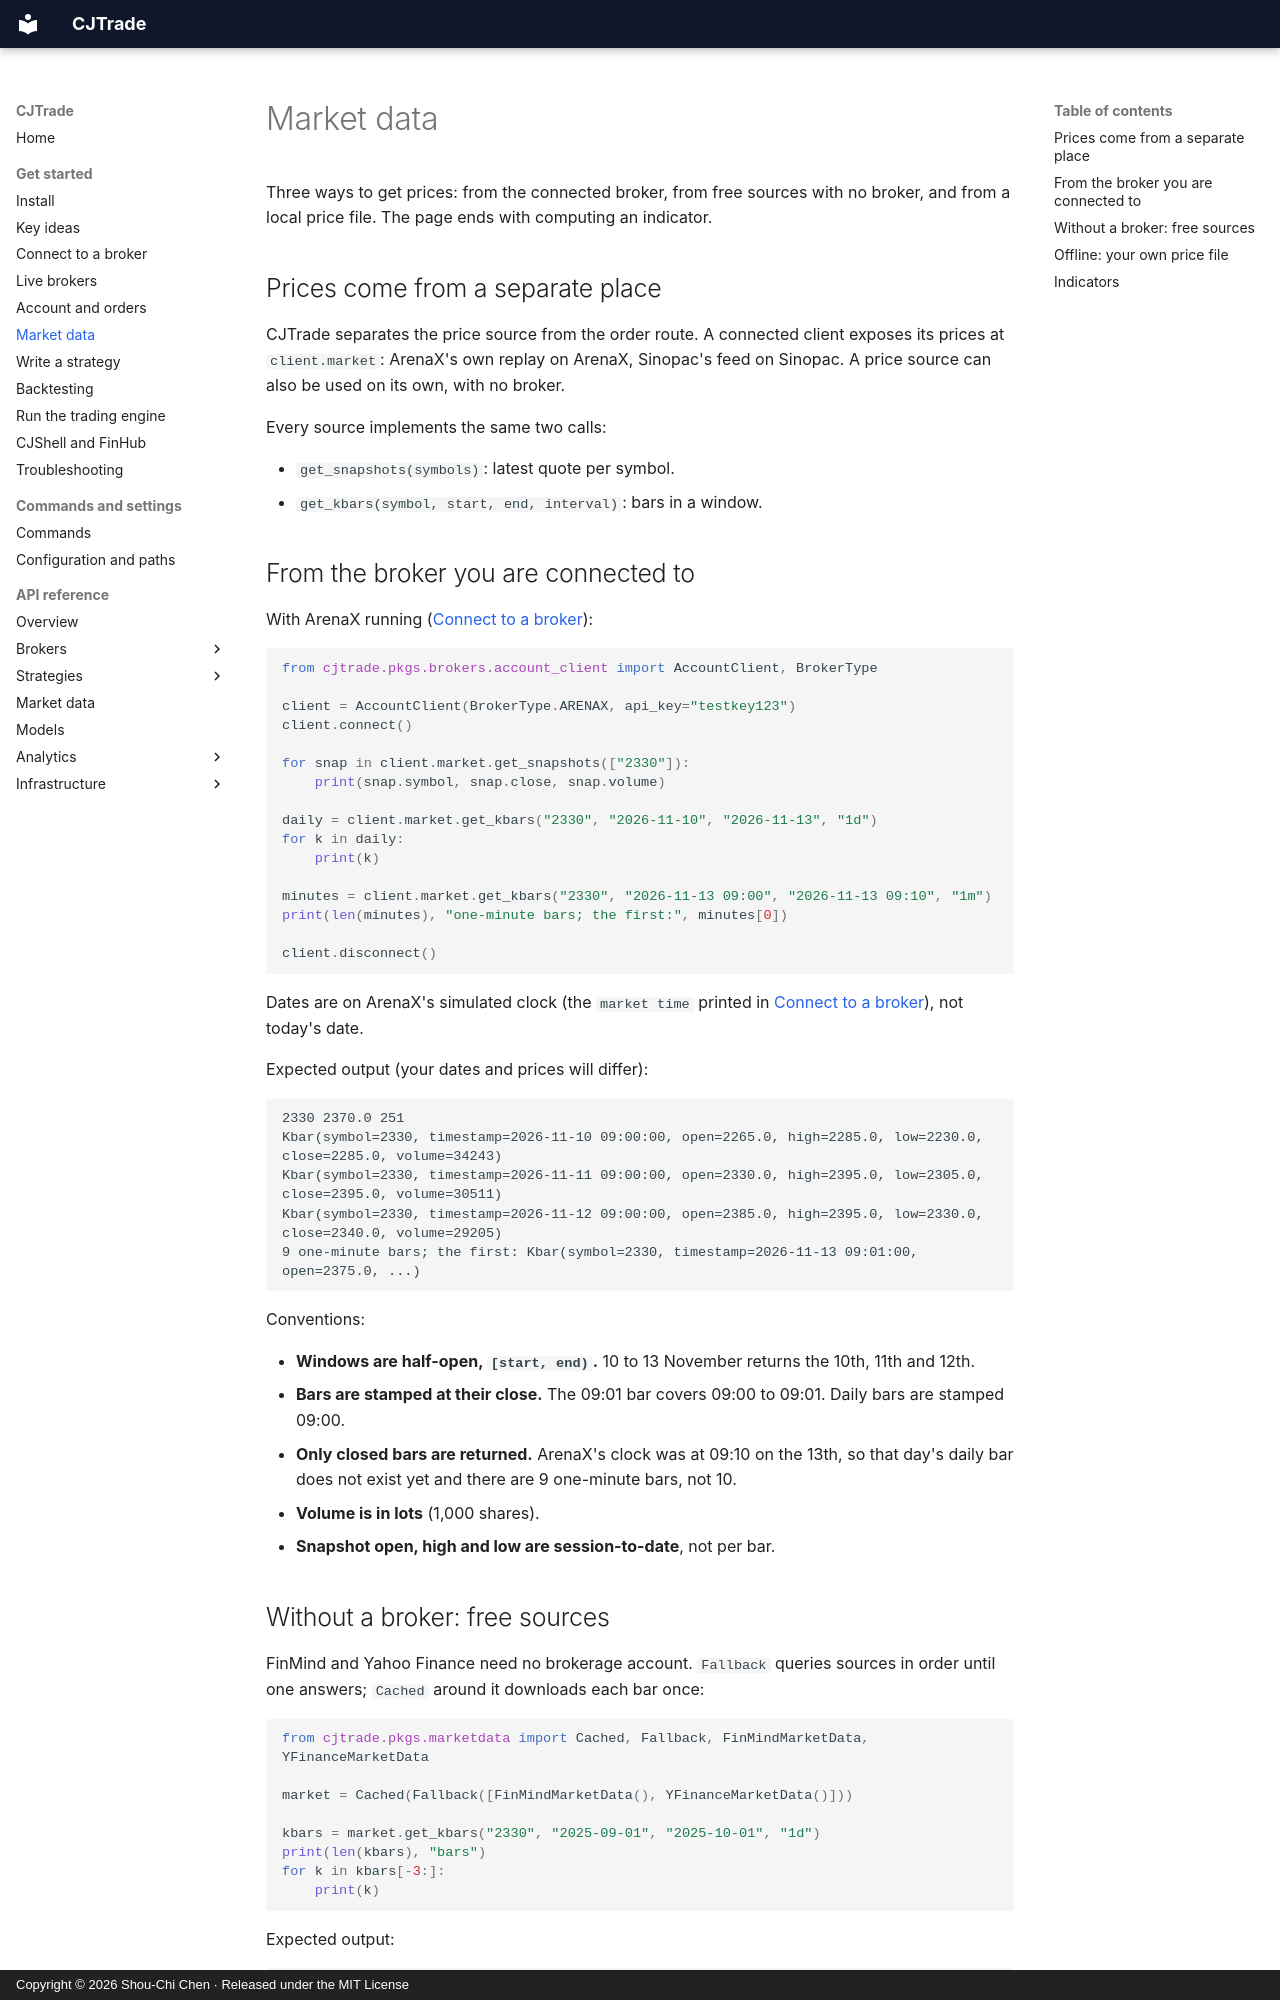

repository: jackiesogi/CJTrade · page: get-started/market-data/index.html · generator: mkdocs · copyright: Copyright © 2026 Shou-Chi Chen · Released under the MIT License

# Market data

Three ways to get prices: from the connected broker, from free sources
with no broker, and from a local price file. The page ends with computing
an indicator.

## Prices come from a separate place

CJTrade separates the price source from the order route. A connected
client exposes its prices at `client.market`: ArenaX's own replay on
ArenaX, Sinopac's feed on Sinopac. A price source can also be used on its
own, with no broker.

Every source implements the same two calls:

- `get_snapshots(symbols)`: latest quote per symbol.
- `get_kbars(symbol, start, end, interval)`: bars in a window.

## From the broker you are connected to

With ArenaX running ([Connect to a broker](connect.md)):

```python
from cjtrade.pkgs.brokers.account_client import AccountClient, BrokerType

client = AccountClient(BrokerType.ARENAX, api_key="testkey123")
client.connect()

for snap in client.market.get_snapshots(["2330"]):
    print(snap.symbol, snap.close, snap.volume)

daily = client.market.get_kbars("2330", "2026-11-10", "2026-11-13", "1d")
for k in daily:
    print(k)

minutes = client.market.get_kbars("2330", "2026-11-13 09:00", "2026-11-13 09:10", "1m")
print(len(minutes), "one-minute bars; the first:", minutes[0])

client.disconnect()
```

Dates are on ArenaX's simulated clock (the `market time` printed in
[Connect to a broker](connect.md)), not today's date.

Expected output (your dates and prices will differ):

```text
2330 2370.0 251
Kbar(symbol=2330, timestamp=2026-11-10 09:00:00, open=2265.0, high=2285.0, low=2230.0, close=2285.0, volume=34243)
Kbar(symbol=2330, timestamp=2026-11-11 09:00:00, open=2330.0, high=2395.0, low=2305.0, close=2395.0, volume=30511)
Kbar(symbol=2330, timestamp=2026-11-12 09:00:00, open=2385.0, high=2395.0, low=2330.0, close=2340.0, volume=29205)
9 one-minute bars; the first: Kbar(symbol=2330, timestamp=2026-11-13 09:01:00, open=2375.0, ...)
```

Conventions:

- **Windows are half-open, `[start, end)`.** 10 to 13 November returns the
  10th, 11th and 12th.
- **Bars are stamped at their close.** The 09:01 bar covers 09:00 to 09:01.
  Daily bars are stamped 09:00.
- **Only closed bars are returned.** ArenaX's clock was at 09:10 on the
  13th, so that day's daily bar does not exist yet and there are 9
  one-minute bars, not 10.
- **Volume is in lots** (1,000 shares).
- **Snapshot open, high and low are session-to-date**, not per bar.
